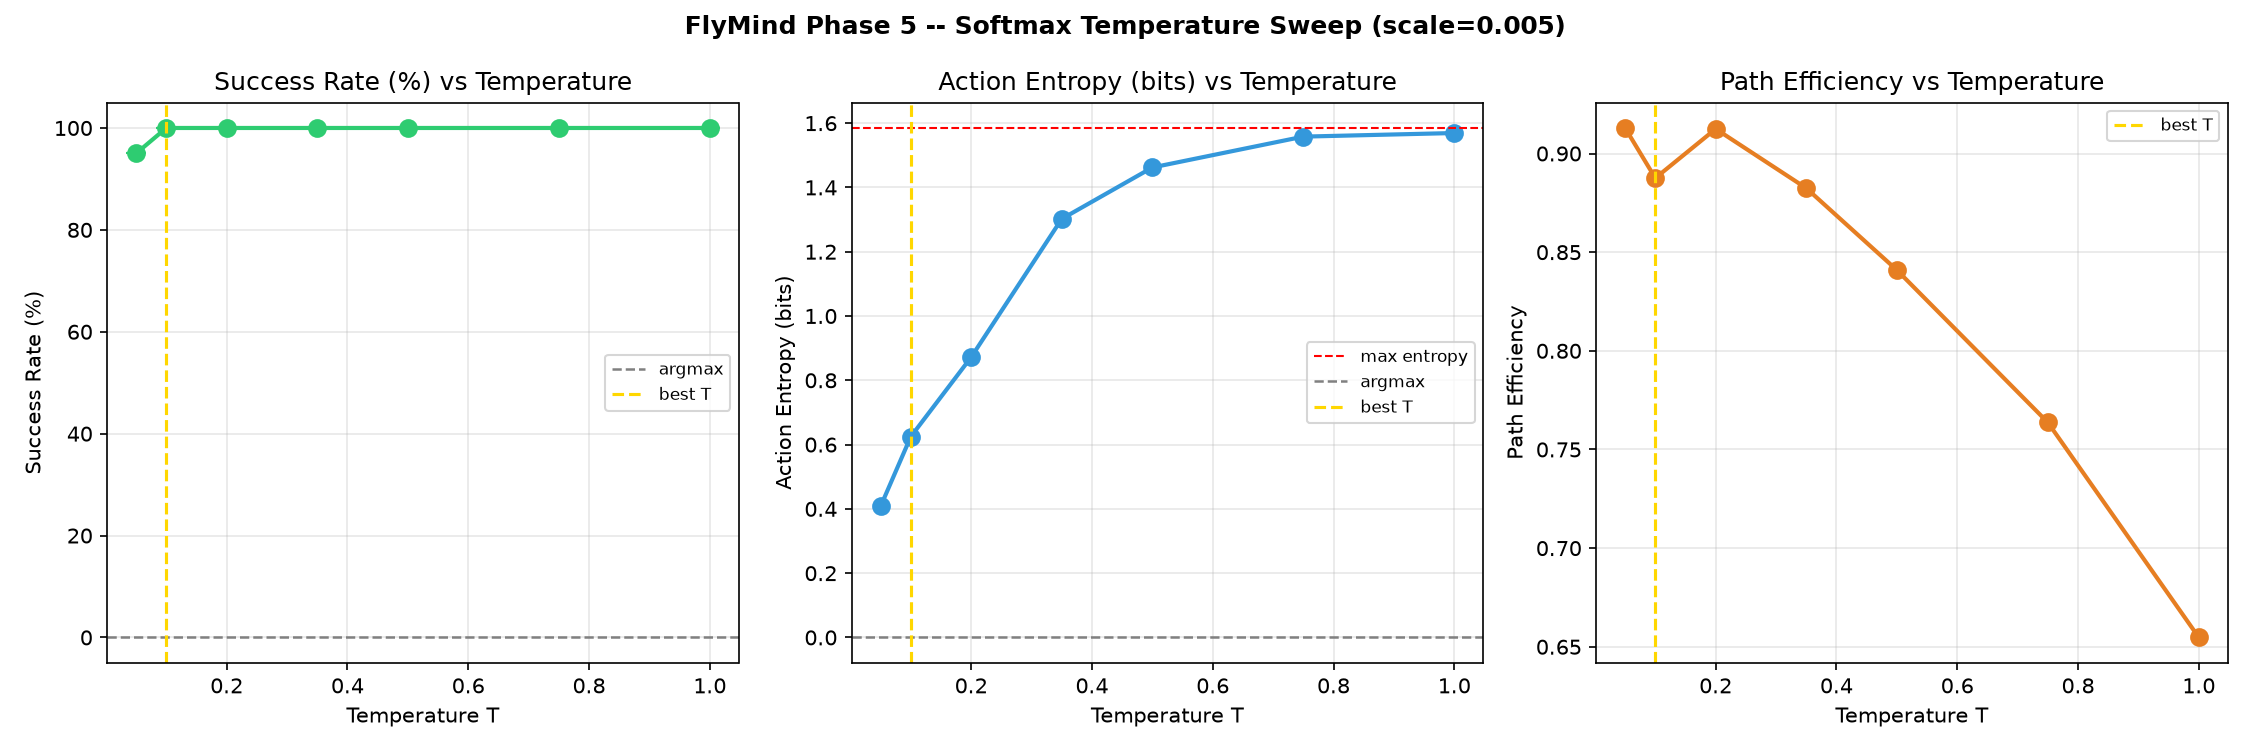

The table this chart was drawn from, first rows:
temperature, success_mean, success_ci, final_distance, action_entropy, path_efficiency
0.05, 95.0, 0.0, 10.45, 0.4079, 0.9129
0.1, 100.0, 0.0, 4.992, 0.6247, 0.8875
0.2, 100.0, 0.0, 5.127, 0.872, 0.9125
0.35, 100.0, 0.0, 4.984, 1.302, 0.8824
0.5, 100.0, 0.0, 5.063, 1.462, 0.8409
0.75, 100.0, 0.0, 5.054, 1.558, 0.7637
1.0, 100.0, 0.0, 5.248, 1.569, 0.6547
-1.0, 0.0, 0.0, 0.0, 0.0, 0.0
